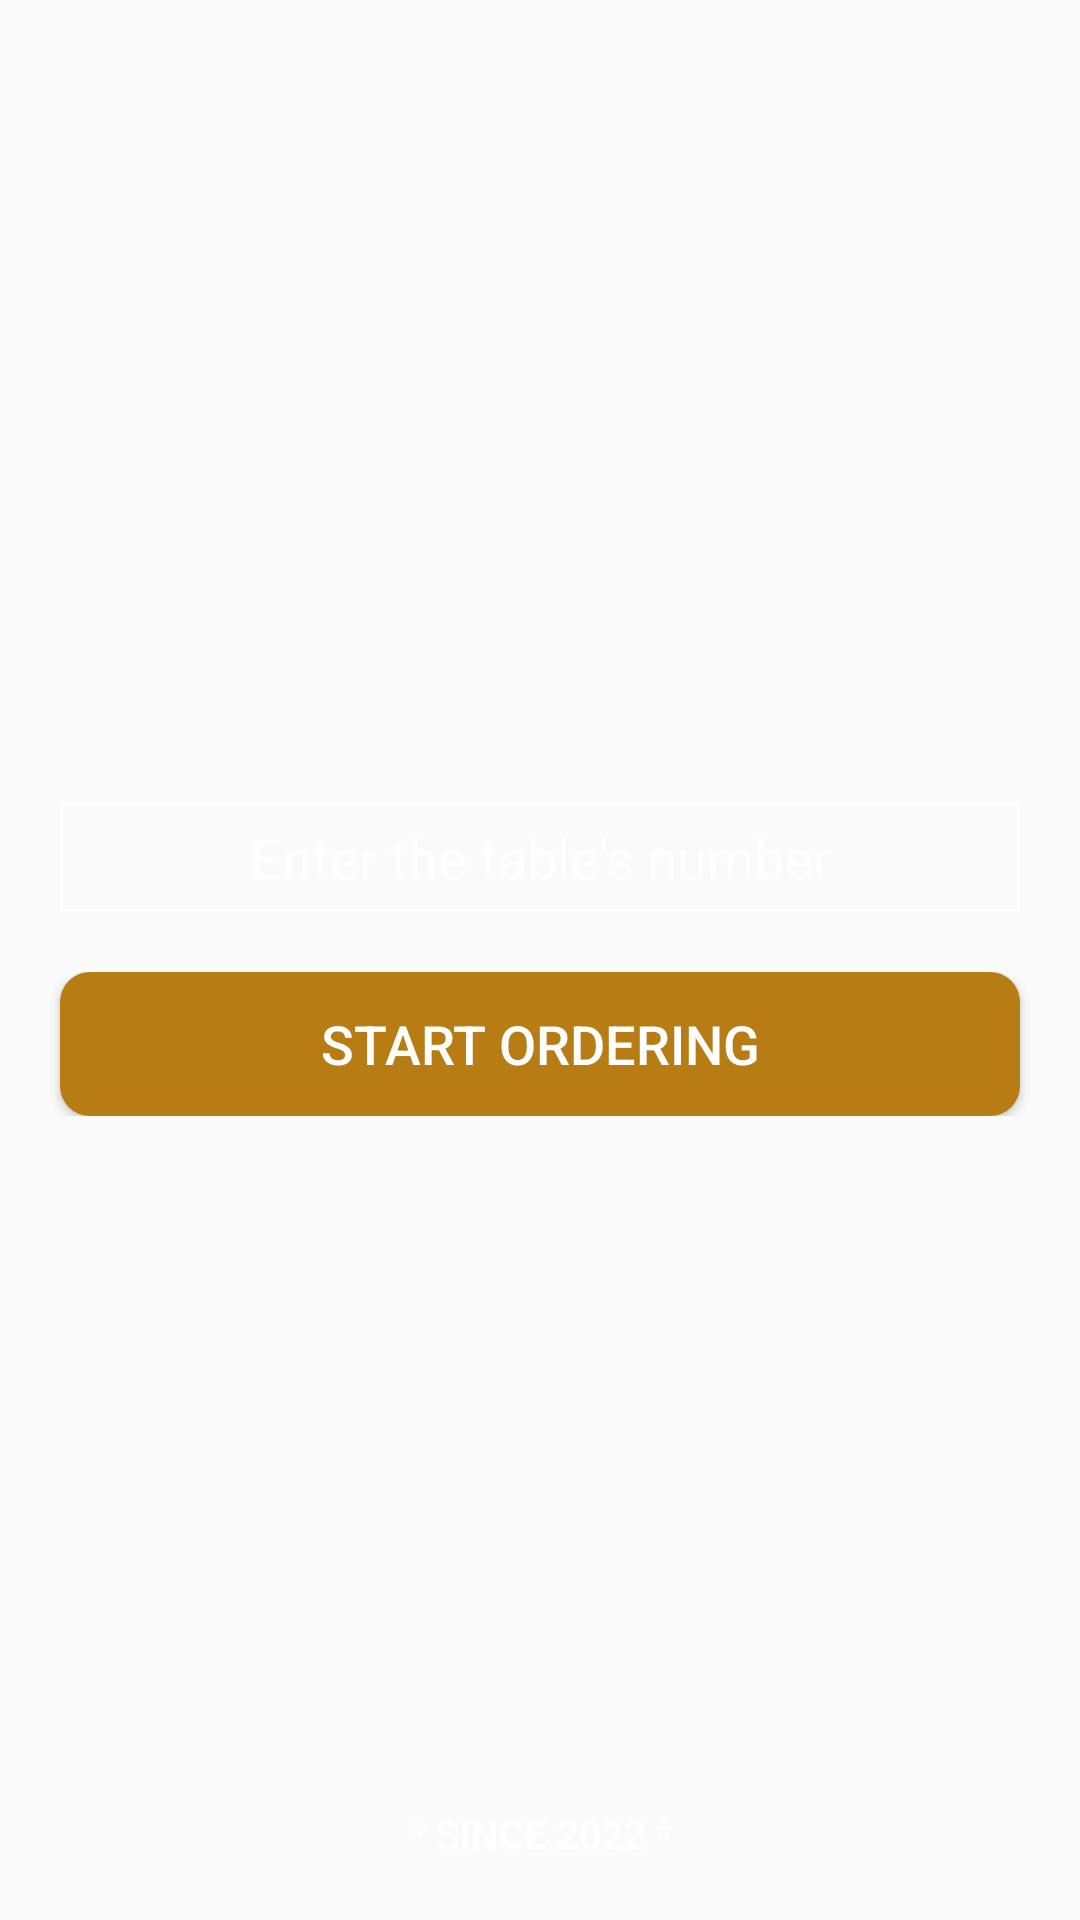

This screen was rendered from an Android layout file. Write that file and the resources it references.
<!-- AndroidManifest.xml: application theme Theme.FreshClub -->
<!-- res/layout/activity_main.xml -->
<?xml version="1.0" encoding="utf-8"?>
<RelativeLayout xmlns:android="http://schemas.android.com/apk/res/android"
    xmlns:app="http://schemas.android.com/apk/res-auto"
    xmlns:tools="http://schemas.android.com/tools"
    android:layout_width="match_parent"
    android:layout_height="match_parent"
    android:layout_gravity="center"
    android:background="@drawable/freshclub"
    tools:context=".MainActivity">
    
    <LinearLayout
        android:layout_width="match_parent"
        android:layout_height="wrap_content"
        android:layout_centerInParent="true"
        android:orientation="vertical">
        <RelativeLayout
            android:layout_width="wrap_content"
            android:layout_height="wrap_content">
        <EditText
            android:id="@+id/tableNumber"
            android:layout_width="match_parent"
            android:layout_height="wrap_content"
            android:hint="Enter the table's number"
            android:textColor="@color/white"
            android:textColorHint="@color/white"
            android:inputType="number"
            android:gravity="center"
            android:textSize="18dp"
            android:layout_marginLeft="20dp"
            android:layout_marginRight="20dp"
            android:background="@drawable/edittextbackground"
            >

        </EditText>
        <TextView
            android:id="@+id/activeComandAttention"
            android:layout_width="match_parent"
            android:layout_height="wrap_content"
            android:visibility="invisible"
            android:text="You already have an active command"
            android:textColor="@color/white"
            android:textSize="18sp"
            android:background="@color/green"
            android:gravity="center"
            android:textStyle="bold"
            >

        </TextView>
        </RelativeLayout>
        <RelativeLayout
            android:layout_width="wrap_content"
            android:layout_height="wrap_content"
            android:layout_marginTop="20dp">
    <Button
        android:id="@+id/orderFoodButton"
        android:layout_width="match_parent"
        android:layout_height="wrap_content"
        android:layout_marginLeft="20dp"
        android:layout_marginRight="20dp"
        android:layout_centerHorizontal="true"
        android:background="@drawable/buttonmenuorder"
        android:textColor="@color/white"
        android:textSize="18dp"
        android:text="Start ordering">

    </Button>

    <Button
        android:id="@+id/viewOrder"
        android:layout_width="match_parent"
        android:layout_height="wrap_content"
        android:layout_marginLeft="20dp"
        android:layout_marginRight="20dp"
        android:background="@drawable/buttonmenuorder"
        android:textColor="@color/white"
        android:visibility="invisible"
        android:textSize="18dp"
        android:text="View your order">

    </Button>

        </RelativeLayout>
    </LinearLayout>
    <TextView
        android:layout_width="match_parent"
        android:layout_height="wrap_content"
        android:text="* SINCE 2022 *"
        android:textColor="@color/white"
        android:textSize="13sp"
        android:gravity="center"
        android:layout_alignParentBottom="true"
        android:layout_marginBottom="20dp"
        android:textStyle="bold"
        >

    </TextView>
</RelativeLayout>
<!-- resources referenced by this layout -->
<resources>
  <color name="green">#127A00</color>
  <color name="white">#FFFFFFFF</color>
  <!-- drawable buttonmenuorder (drawable) -->
  <?xml version="1.0" encoding="utf-8"?>
  <layer-list xmlns:android="http://schemas.android.com/apk/res/android">
      
      
      <item>
          <shape>
              <corners
                  android:radius="10dp"/>
              <solid
                  android:color="#B77D14">
              </solid>
          </shape>
      </item>
  </layer-list>
  <!-- drawable edittextbackground (drawable) -->
  <shape xmlns:android="http://schemas.android.com/apk/res/android">
      <stroke
          android:width="1dp"
          android:color="@color/white" />
      <solid
          android:color="#00FFFFFF"
          android:paddingLeft="6dp"
          android:paddingTop="6dp" />
      <padding
          android:bottom="6dp"
          android:left="6dp"
          android:right="6dp"
          android:top="6dp" />
  </shape>
  <style name="Theme.FreshClub" parent="Theme.AppCompat.Light.NoActionBar">
          
          <item name="colorPrimary">@color/purple_500</item>
          <item name="colorPrimaryVariant">@color/purple_700</item>
          <item name="colorOnPrimary">@color/white</item>
          
          <item name="colorSecondary">@color/teal_200</item>
          <item name="colorSecondaryVariant">@color/teal_700</item>
          <item name="colorOnSecondary">@color/black</item>
          
          <item name="android:statusBarColor" tools:targetApi="l">@color/black</item>
          
      </style>
  <color name="purple_500">#FF6200EE</color>
  <color name="purple_700">#FF3700B3</color>
  <color name="teal_200">#FF03DAC5</color>
  <color name="teal_700">#FF018786</color>
  <color name="black">#FF000000</color>
</resources>
